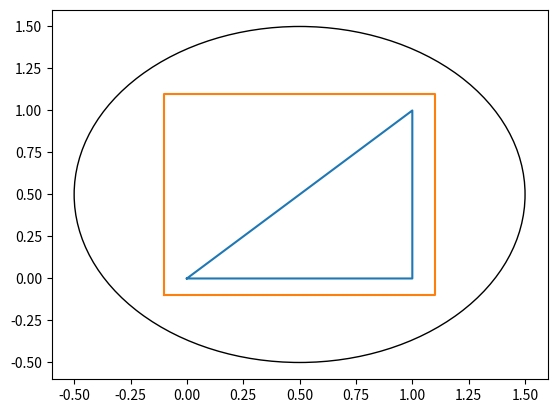

Python code for this plot:
# Задание 1

import numpy as np
import matplotlib.pyplot as plt

class Geomfig:
    def __init__(self, coords, P = None, S = None):
        self.main_coords = coords
        self.P = P
        self.S = S

class Circle(Geomfig):
    def __init__(self, coords, r):
        Geomfig.__init__(self, coords, np.pi * r ** 2, 2 * np.pi * r)
        self.r = r
    def Paint(self):
        plt.gca().add_patch(plt.Circle(self.main_coords, self.r, fill =False));

class Triangle(Geomfig):
    def __init__(self, xs, ys):
        assert len(xs) == 3 and len(ys) == 3, 'число точек не соотв. треугольнику'
        Geomfig.__init__(self, (xs[0], ys[0]), \
                               np.linalg.norm(np.array([xs[0] - xs[1], ys[0] - ys[1]])) +  np.linalg.norm(np.array([xs[1] - xs[2], ys[1] - ys[2]])) + np.linalg.norm(np.array([xs[2] - xs[0], ys[2] - ys[0]])), \
                               0.5 * ((xs[0] - xs[2]) * (ys[1] - ys[2]) - (ys[0] - ys[2]) * (xs[1] - xs[2])))
        self.xs = list(xs)
        self.ys = list(ys)
    def Paint(self):
        plt.plot(self.xs + [self.xs[0]], self.ys + [self.ys[0]])

class Rectangle(Geomfig):
    def __init__(self, xs, ys):
        assert len(xs) == 4 and len(ys) == 4, 'число точек не соотв. прямоугольнику'
        Geomfig.__init__(self, (xs[0], ys[0]), \
                               2 * (np.linalg.norm(np.array([xs[0] - xs[1], ys[0] - ys[1]])) + np.linalg.norm(np.array([xs[1] - xs[2], ys[1] - ys[2]]))), \
                               (np.linalg.norm(np.array([xs[0] - xs[1], ys[0] - ys[1]])) * np.linalg.norm(np.array([xs[1] - xs[2], ys[1] - ys[2]]))))
        self.xs = list(xs)
        self.ys = list(ys)
    def Paint(self):
        plt.plot(self.xs + [self.xs[0]], self.ys + [self.ys[0]])


t = Triangle((0, 1, 1), (0, 0, 1))
t.Paint()
print(t.S, t.P)

с = Circle((0.5, 0.5), 1)
с.Paint()
print(с.S, с.P)

r = Rectangle((-0.1, 1.1, 1.1, -0.1), (-0.1, -0.1, 1.1, 1.1))
r.Paint()
print(r.S, r.P)

# Задание 2

import numpy as np


class Matrix:
    def __init__(self, lst):
        self.data = np.array(lst).copy()

    def __str__(self):
        res = ''
        n1, n2 = self.size()
        for i in range(n1):
            for j in range(n2): 
                res += str(self.data[i][j]) 
                res += '\t' if j + 1 < n2 else ''
            res += '\n' if i + 1 < n1 else ''
        return res

    def size(self):
        return self.data.shape

    def __add__(self, other):
        assert self.size() == other.size(), 'Неравенство размеров матриц'
        return Matrix(self.data + other.data)

    def __mul__(self, other):
        if type(other) == float or type(other) == int:
            return Matrix(self.data * other)
        if type(self) == float or type(self) == int:
            return Matrix(self * other.data)
        assert self.size()[1] == other.size()[0], "Несоответствие матриц для умножения"
        return Matrix(self.data @ other.data)

    __rmul__ = __mul__

    def T(self):
        return Matrix(self.data.T)

m1 = Matrix([[0, 1, 2],[3, 4, 5],[6, 7, 8]])
m12 = Matrix([[1, 1, 1],[2, 2, 2],[3,3,3]])
m2 = Matrix([[0, 1, 2]])
print('m1 + m12 = \n', str(m1 + m12), sep='')
print('m2 @ m1 = \n', str(m2 * m1), sep='')
print('m1 = \n', str(m1))
print('m1^T = \n', str(m1.T()))
print('m1 * 3 = \n', str(m1 * 3))
print('4 * m1 = \n', str(4 * m1))

# Задание 3

class Vector(Matrix):
    def __init__(self, start, end):
        assert len(end) == len(start), 'параметр неравной размерности'
        lst = [[end[i] - start[i] for i in range(len(start))]]
        super().__init__(lst)
        self.p0 = start
        self.p1 = end


    def dot(self, other):
        assert self.size() == other.size(), 'вектора неравной размерности для скалярного произведения'
        return np.dot(self.data[0], other.data[0])


    def norm(self):
        return np.linalg.norm(self.data)

    def cos(self, other):
        return self.dot(other) / (self.norm() * other.norm())

    def info(self):
        print('Вектор = ', self)
        print('Нач. точка = ', self.p0)
        print('Конеч. точка = ', self.p1)
        print('Длина = ', self.norm())

    def cross(self, self2):
        return Vector([0, 0, 0], np.cross(self.data[0], self2.data[0]))

b = Vector([0, 0, 0], [1, 2, 3])
b.info()
a = Vector([1, 1, 1], [3, 2, 1])
print('Скалярное произведение:', a.dot(b))
print('Косинус угла:', a.cos(b))
print('Вектор, перпендикулярный обоим векторам:', a.cross(b))
